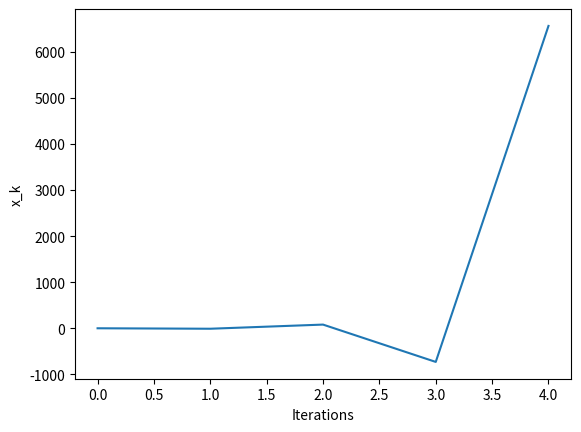

The script that saved this image:
import matplotlib.pyplot as plt

ITERATIONS = 5
ALPHA =5

def f(x):
    return x**2

def f_prime(x):
    return 2*x

def GD(x_0, alpha, num_it, f, f_prime):
    x_k = x_0
    x_ks = []
    for k in range(num_it):
        x_ks.append(x_k)
        x_k = x_k - alpha*f_prime(x_k)

    return x_k, f(x_k), x_ks

x_k , y_k, x_ks = GD(1, ALPHA, ITERATIONS, f, f_prime)

print(f"x_star = {x_k}")
print(f"f(x)_min = {y_k}")

xs = [i for i in range(ITERATIONS)]

plt.plot(xs, x_ks)
plt.xlabel("Iterations")
plt.ylabel("x_k")

plt.show()